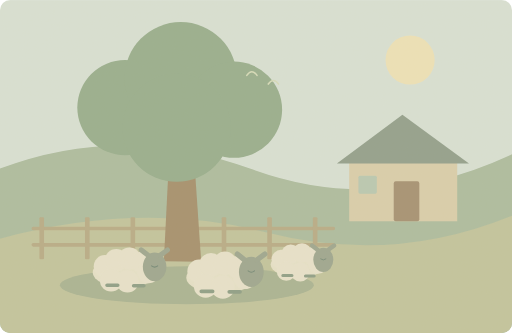
t = 0.00 s
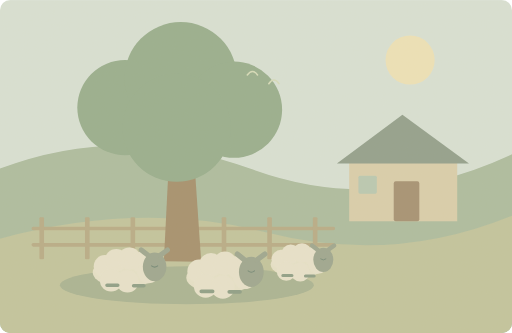
t = 1.25 s
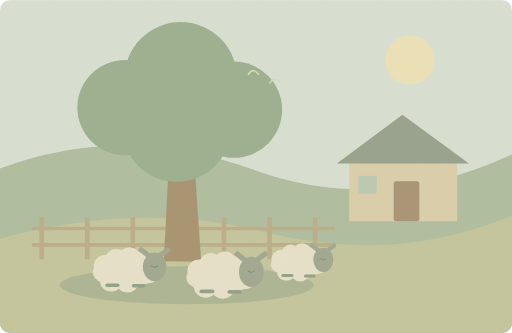
t = 3.75 s
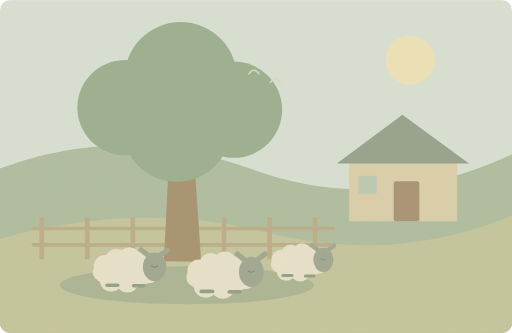
t = 5.00 s
t = 6.25 s: frame unchanged from t = 3.75 s, image omitted
t = 8.75 s: frame unchanged from t = 1.25 s, image omitted

The animated SVG that drew these frames (rendered in a browser with its animation timeline set to each time). Animation: 1 SMIL element (animateTransform=1); one cycle of 10.00 s, repeats indefinitely.

<svg xmlns="http://www.w3.org/2000/svg" width="1000" height="650" viewBox="0 0 1000 650" role="img" aria-labelledby="title desc"><title id="title">单词小故事</title><desc id="desc">Several sheep were resting under a tree near the farm.</desc><metadata>{"wordId": "sheep", "dailyExample": "Several sheep were resting under a tree near the farm.", "source": "https://github.com/go1app/word-atlas/blob/main/public/atlas/entries/3.json", "attribution": "Word Atlas contributors — CC BY 4.0", "license": "https://creativecommons.org/licenses/by/4.0/", "changes": "New original vector animation interpreting the daily example.", "durationSeconds": 10}</metadata><defs><clipPath id="frame"><rect width="1000" height="650" rx="20"/></clipPath><filter id="paper"><feTurbulence type="fractalNoise" baseFrequency=".74" numOctaves="3" stitchTiles="stitch"/><feColorMatrix type="saturate" values="0"/><feComponentTransfer><feFuncA type="linear" slope=".065"/></feComponentTransfer><feBlend in="SourceGraphic" mode="soft-light"/></filter><filter id="glow" x="-100%" y="-100%" width="300%" height="300%"><feGaussianBlur stdDeviation="8"/></filter></defs><g clip-path="url(#frame)"><rect x="0" y="0" width="1000" height="650" rx="0" fill="#d8e2d7" /><circle cx="801" cy="117" r="48" fill="#eee3b9" /><path d="M0 329Q240 238 491 330T1000 301V650H0Z" fill="#aabc9f" stroke="none" stroke-width="2" stroke-linecap="round" stroke-linejoin="round" /><path d="M0 466Q276 391 521 454T1000 421V650H0Z" fill="#c1c49d" stroke="none" stroke-width="2" stroke-linecap="round" stroke-linejoin="round" /><path d="M682 314H893V432H682Z" fill="#d9ceac" stroke="none" stroke-width="2" stroke-linecap="round" stroke-linejoin="round" /><path d="M658 319L786 224 916 319Z" fill="#8e9e8b" stroke="none" stroke-width="2" stroke-linecap="round" stroke-linejoin="round" /><rect x="769" y="354" width="50" height="78" rx="4" fill="#a28e70" /><rect x="700" y="343" width="36" height="35" rx="3" fill="#b7c9b3" /><path d="M65 446H651M65 478H651" fill="none" stroke="#b6aa85" stroke-width="7" stroke-linecap="round" stroke-linejoin="round" /><rect x="77" y="424" width="9" height="82" rx="2" fill="#b6aa85" /><rect x="166" y="424" width="9" height="82" rx="2" fill="#b6aa85" /><rect x="255" y="424" width="9" height="82" rx="2" fill="#b6aa85" /><rect x="344" y="424" width="9" height="82" rx="2" fill="#b6aa85" /><rect x="433" y="424" width="9" height="82" rx="2" fill="#b6aa85" /><rect x="522" y="424" width="9" height="82" rx="2" fill="#b6aa85" /><rect x="611" y="424" width="9" height="82" rx="2" fill="#b6aa85" /><ellipse cx="365" cy="557" rx="248" ry="37" fill="#a7b392"/><path d="M320 510L334 233 374 233 393 511Z" fill="#a28d6b" stroke="none" stroke-width="2" stroke-linecap="round" stroke-linejoin="round" /><circle cx="244" cy="210" r="93" fill="#94ad8c" /><circle cx="353" cy="153" r="110" fill="#94ad8c" /><circle cx="457" cy="214" r="94" fill="#94ad8c" /><circle cx="345" cy="249" r="106" fill="#94ad8c" /><g transform="translate(245 523) scale(1)"><ellipse cx="0" cy="9" rx="64" ry="29" fill="#e6e2ca"/><circle cx="-40" cy="-3" r="22" fill="#e8e4cd" /><circle cx="-18" cy="-15" r="22" fill="#e8e4cd" /><circle cx="8" cy="-18" r="22" fill="#e8e4cd" /><circle cx="34" cy="-10" r="22" fill="#e8e4cd" /><circle cx="45" cy="8" r="22" fill="#e8e4cd" /><circle cx="-28" cy="24" r="22" fill="#e8e4cd" /><circle cx="4" cy="26" r="22" fill="#e8e4cd" /><ellipse cx="57" cy="-2" rx="23" ry="28" fill="#9aa58e"/><path d="M45 -24L31 -35M67 -24L82 -35" fill="none" stroke="#9aa58e" stroke-width="10" stroke-linecap="round" stroke-linejoin="round" /><path d="M51 -4q6 5 12 0" fill="none" stroke="#6e8575" stroke-width="2" stroke-linecap="round" stroke-linejoin="round" /><path d="M-36 34H-15M16 35H36" fill="none" stroke="#8a9c85" stroke-width="7" stroke-linecap="round" stroke-linejoin="round" /></g><g transform="translate(431 533) scale(1.05)"><ellipse cx="0" cy="9" rx="64" ry="29" fill="#e6e2ca"/><circle cx="-40" cy="-3" r="22" fill="#e8e4cd" /><circle cx="-18" cy="-15" r="22" fill="#e8e4cd" /><circle cx="8" cy="-18" r="22" fill="#e8e4cd" /><circle cx="34" cy="-10" r="22" fill="#e8e4cd" /><circle cx="45" cy="8" r="22" fill="#e8e4cd" /><circle cx="-28" cy="24" r="22" fill="#e8e4cd" /><circle cx="4" cy="26" r="22" fill="#e8e4cd" /><ellipse cx="57" cy="-2" rx="23" ry="28" fill="#9aa58e"/><path d="M45 -24L31 -35M67 -24L82 -35" fill="none" stroke="#9aa58e" stroke-width="10" stroke-linecap="round" stroke-linejoin="round" /><path d="M51 -4q6 5 12 0" fill="none" stroke="#6e8575" stroke-width="2" stroke-linecap="round" stroke-linejoin="round" /><path d="M-36 34H-15M16 35H36" fill="none" stroke="#8a9c85" stroke-width="7" stroke-linecap="round" stroke-linejoin="round" /></g><g transform="translate(583 509) scale(0.85)"><ellipse cx="0" cy="9" rx="64" ry="29" fill="#e6e2ca"/><circle cx="-40" cy="-3" r="22" fill="#e8e4cd" /><circle cx="-18" cy="-15" r="22" fill="#e8e4cd" /><circle cx="8" cy="-18" r="22" fill="#e8e4cd" /><circle cx="34" cy="-10" r="22" fill="#e8e4cd" /><circle cx="45" cy="8" r="22" fill="#e8e4cd" /><circle cx="-28" cy="24" r="22" fill="#e8e4cd" /><circle cx="4" cy="26" r="22" fill="#e8e4cd" /><ellipse cx="57" cy="-2" rx="23" ry="28" fill="#9aa58e"/><path d="M45 -24L31 -35M67 -24L82 -35" fill="none" stroke="#9aa58e" stroke-width="10" stroke-linecap="round" stroke-linejoin="round" /><path d="M51 -4q6 5 12 0" fill="none" stroke="#6e8575" stroke-width="2" stroke-linecap="round" stroke-linejoin="round" /><path d="M-36 34H-15M16 35H36" fill="none" stroke="#8a9c85" stroke-width="7" stroke-linecap="round" stroke-linejoin="round" /></g><g><animateTransform attributeName="transform" type="translate" values="0 0;4 -3;0 0" keyTimes="0;.5;1" dur="10s" repeatCount="indefinite"/><path d="M482 147q10 -14 20 0M524 164q10 -14 20 0" fill="none" stroke="#d6ddbb" stroke-width="3" stroke-linecap="round" stroke-linejoin="round" /></g><rect width="1000" height="650" fill="#ddc8a0" opacity=".14" filter="url(#paper)" pointer-events="none"/></g></svg>
